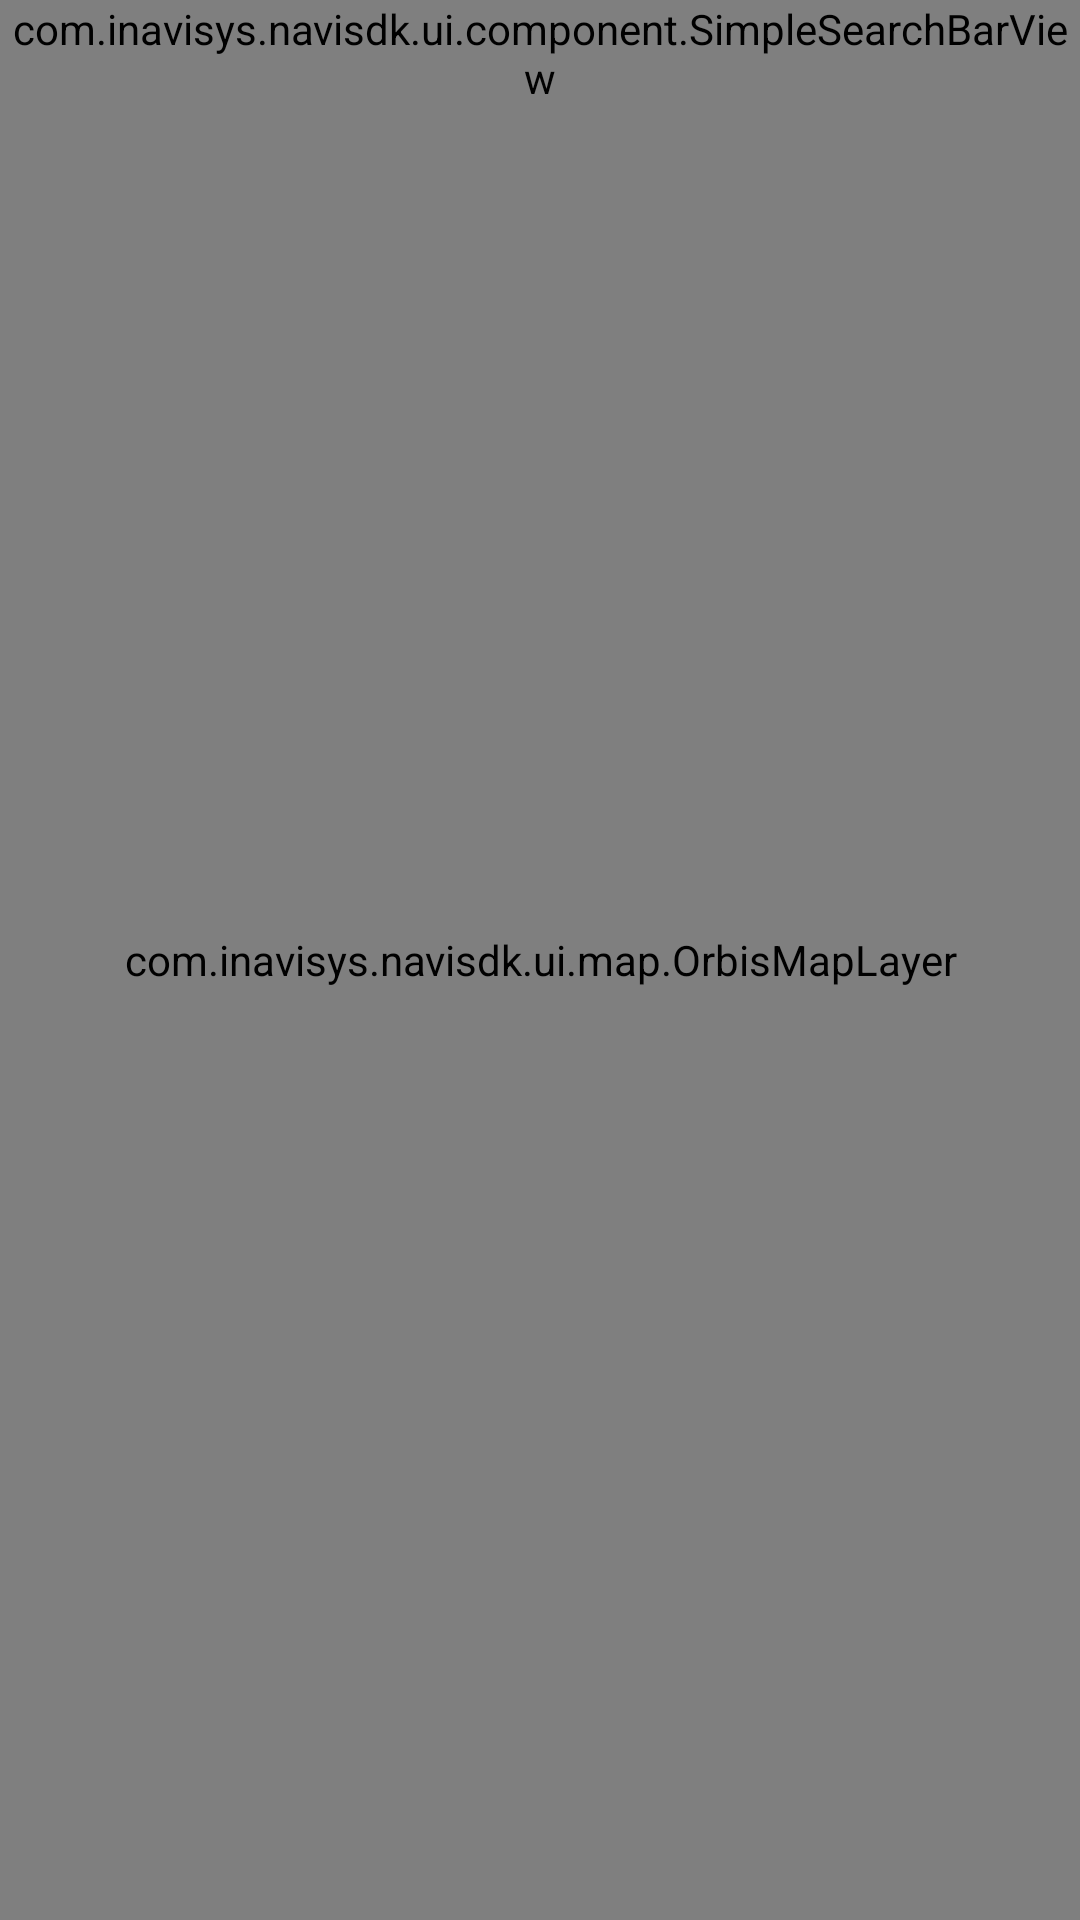

This screen was rendered from an Android layout file. Write that file and the resources it references.
<!-- AndroidManifest.xml: application theme AppTheme -->
<!-- res/layout/activity_main.xml -->
<?xml version="1.0" encoding="utf-8"?>
<layout xmlns:android="http://schemas.android.com/apk/res/android"
    xmlns:app="http://schemas.android.com/apk/res-auto">

    <data>

    </data>

    <androidx.constraintlayout.widget.ConstraintLayout
        android:layout_width="match_parent"
        android:layout_height="match_parent">

        <androidx.fragment.app.FragmentContainerView
            android:id="@+id/map_container"
            android:layout_width="match_parent"
            android:layout_height="match_parent"/>

        <com.inavisys.navisdk.ui.map.OrbisMapLayer
            android:id="@+id/orbis_map_layer"
            android:layout_width="match_parent"
            android:layout_height="match_parent"/>

        <com.inavisys.navisdk.ui.component.SimpleSearchBarView
            android:id="@+id/search_fragment_container"
            android:layout_width="match_parent"
            android:layout_height="wrap_content"
            app:layout_constraintTop_toTopOf="parent"
            app:layout_constraintStart_toStartOf="parent"
            app:layout_constraintEnd_toEndOf="parent"/>

        <androidx.recyclerview.widget.RecyclerView
            android:id="@+id/main_act_rc"
            android:background="@color/white"
            android:visibility="gone"
            android:layout_width="match_parent"
            android:layout_height="match_parent"
            android:scrollbars="vertical"/>

        <FrameLayout
            android:id="@+id/loadingOverlay"
            android:layout_width="match_parent"
            android:layout_height="match_parent"
            android:background="#20000000"
            android:visibility="gone"
            android:clickable="true"
            android:focusable="true"
            app:layout_constraintStart_toStartOf="parent"
            app:layout_constraintEnd_toEndOf="parent"
            app:layout_constraintTop_toTopOf="parent"
            app:layout_constraintBottom_toBottomOf="parent">

            <ProgressBar
                android:id="@+id/progressBar"
                android:layout_width="wrap_content"
                android:layout_height="wrap_content"
                android:layout_gravity="center"
                android:indeterminate="true"/>

        </FrameLayout>

    </androidx.constraintlayout.widget.ConstraintLayout>
</layout>
<!-- resources referenced by this layout -->
<resources>
  <color name="white">#FFFFFFFF</color>
  <style name="AppTheme" parent="Theme.AppCompat.Light.DarkActionBar">
          
          <item name="colorPrimary">@color/colorPrimary</item>
          <item name="colorPrimaryDark">@color/colorPrimaryDark</item>
          <item name="colorAccent">@color/colorAccent</item>
  
      </style>
  <color name="colorPrimary">#EB2A31</color>
  <color name="colorPrimaryDark">#EB2A31</color>
  <color name="colorAccent">#EB2A31</color>
</resources>
